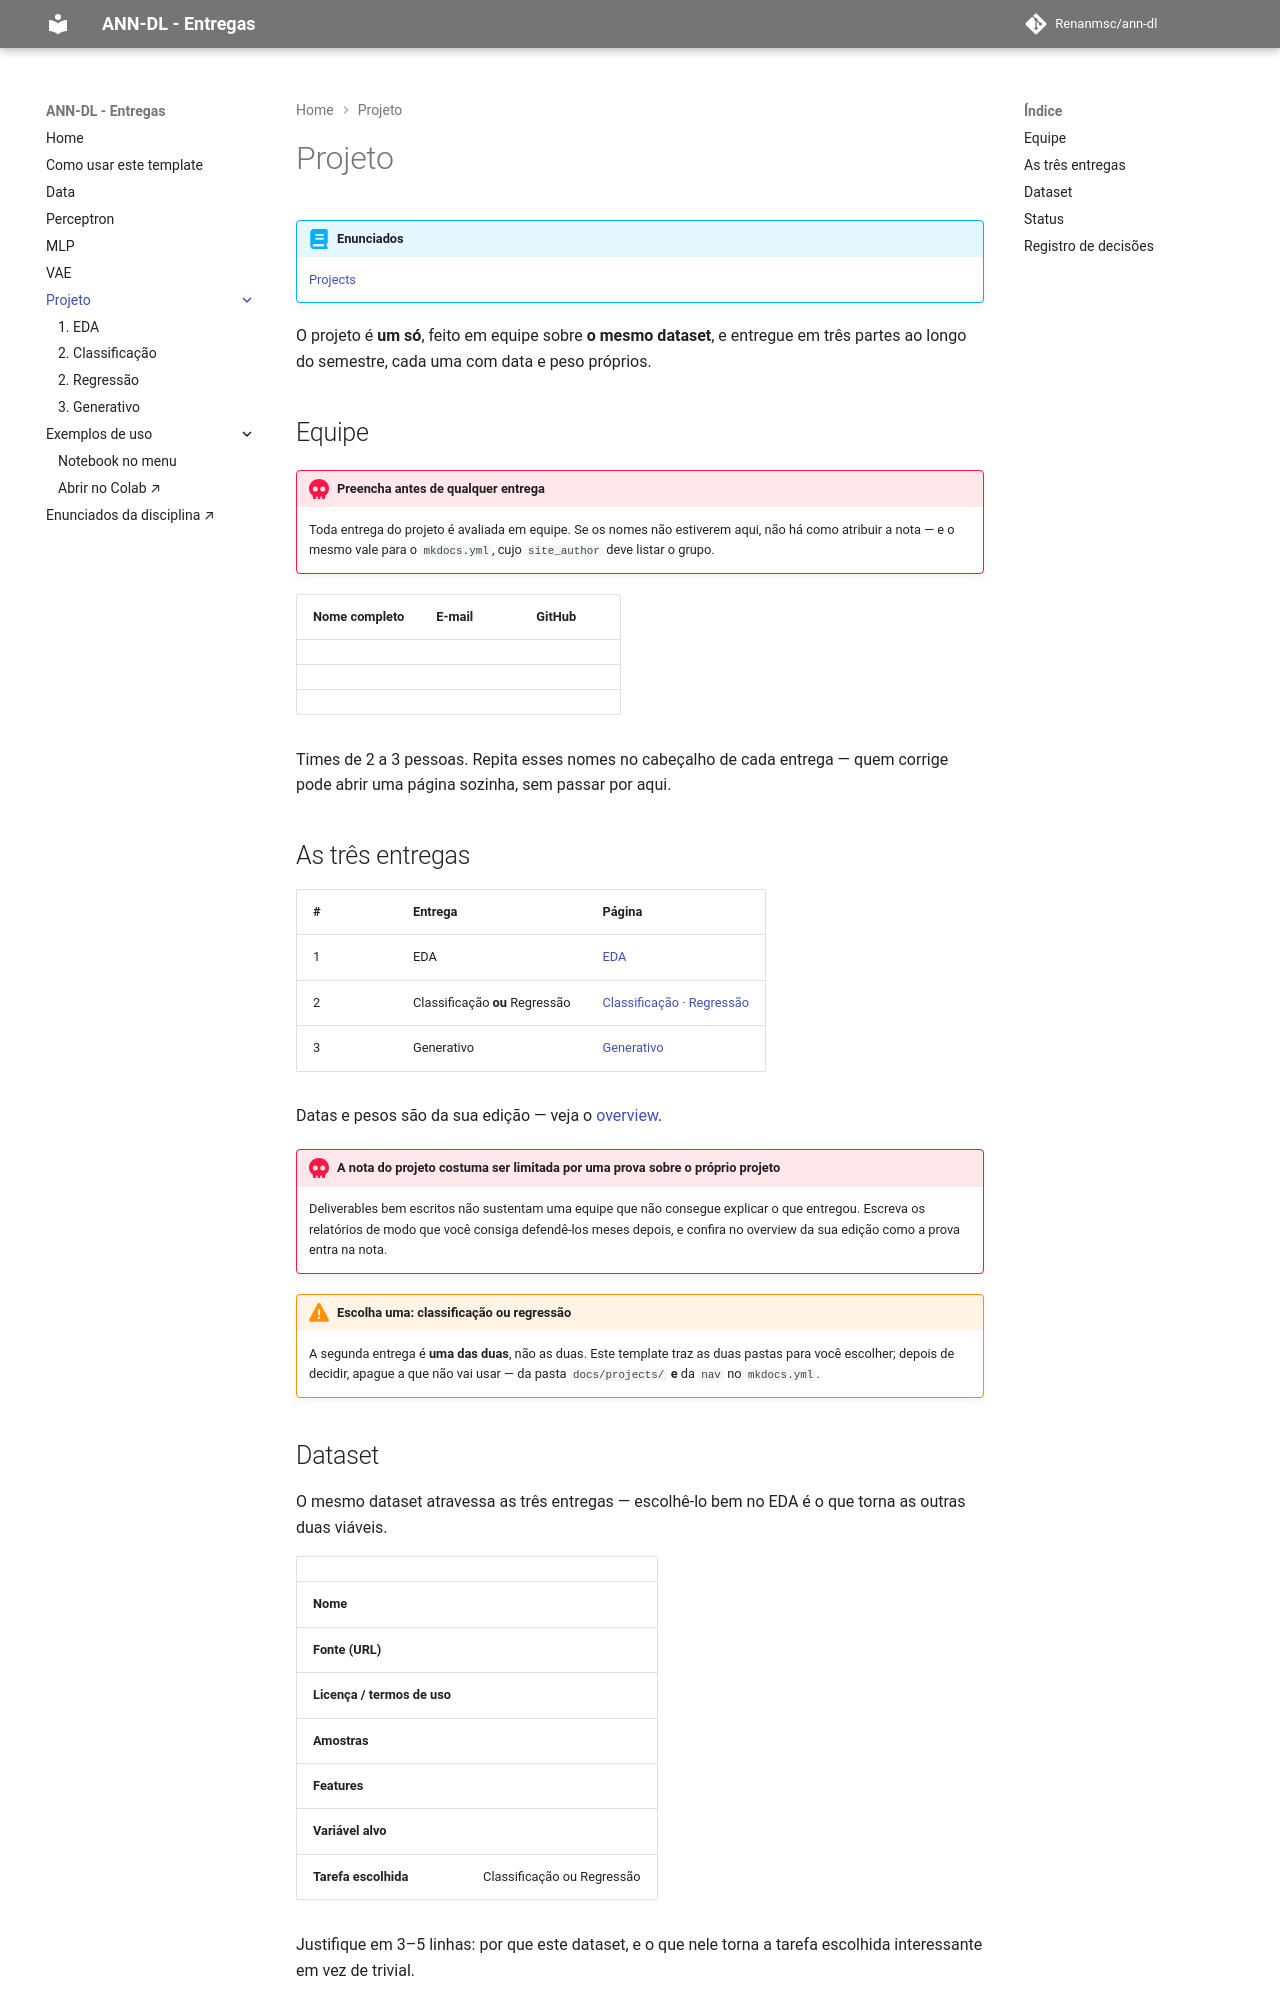

repository: Renanmsc/ann-dl · page: projects/index.html · generator: mkdocs

# Projeto

!!! abstract "Enunciados"

    [Projects](https://insper.github.io/ann-dl/){:target='_blank'}

O projeto é **um só**, feito em equipe sobre **o mesmo dataset**, e entregue em três partes
ao longo do semestre, cada uma com data e peso próprios.

## Equipe

!!! danger "Preencha antes de qualquer entrega"

    Toda entrega do projeto é avaliada em equipe. Se os nomes não estiverem aqui, não há
    como atribuir a nota — e o mesmo vale para o `mkdocs.yml`, cujo `site_author` deve
    listar o grupo.

| Nome completo | E-mail | GitHub |
|---------------|--------|--------|
| | | |
| | | |
| | | |

Times de 2 a 3 pessoas. Repita esses nomes no cabeçalho de cada entrega — quem corrige pode
abrir uma página sozinha, sem passar por aqui.

## As três entregas

| # | Entrega | Página |
|---|---------|--------|
| 1 | EDA | [EDA](eda/index.md) |
| 2 | Classificação **ou** Regressão | [Classificação](classification/index.md) · [Regressão](regression/index.md) |
| 3 | Generativo | [Generativo](generative/index.md) |

Datas e pesos são da sua edição — veja o
[overview](https://insper.github.io/ann-dl/){:target='_blank'}.

!!! danger "A nota do projeto costuma ser limitada por uma prova sobre o próprio projeto"

    Deliverables bem escritos não sustentam uma equipe que não consegue explicar o que
    entregou. Escreva os relatórios de modo que você consiga defendê-los meses depois, e
    confira no overview da sua edição como a prova entra na nota.

!!! warning "Escolha uma: classificação ou regressão"

    A segunda entrega é **uma das duas**, não as duas. Este template traz as duas pastas
    para você escolher; depois de decidir, apague a que não vai usar — da pasta `docs/projects/`
    **e** da `nav` no `mkdocs.yml`.
